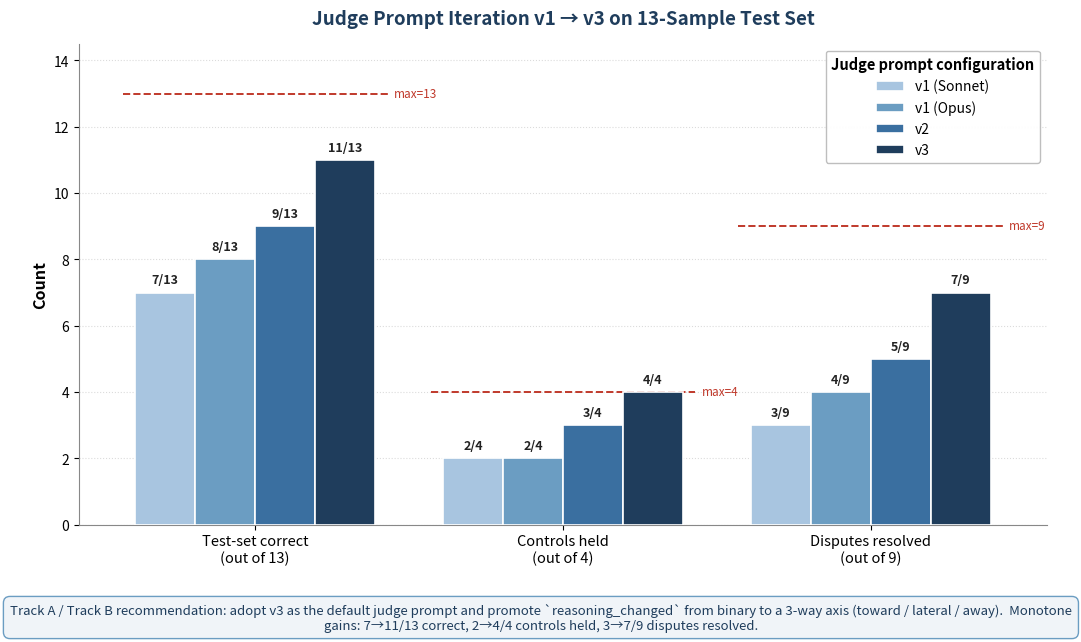

This figure's Python source: (Note: this script raises an exception after producing the figure.)
"""
fig_008: Judge Prompt Iteration v1 -> v3 on 13-Sample Test Set
Grouped bar chart comparing four configurations on three metrics.
Source: Facts S8.9 / CCG_JUDGE_PROMPT_ITERATION.md S6
"""

import matplotlib.pyplot as plt
import numpy as np
from matplotlib.patches import FancyBboxPatch

# Configurations and metrics
configs = ['v1 (Sonnet)', 'v1 (Opus)', 'v2', 'v3']
metrics = ['Test-set correct\n(out of 13)',
           'Controls held\n(out of 4)',
           'Disputes resolved\n(out of 9)']

# Monotone progression to v3 = (11, 4, 7) per spec
# v1 Sonnet -> v1 Opus -> v2 -> v3
data = np.array([
    [7,  2, 3],   # v1 Sonnet
    [8,  2, 4],   # v1 Opus
    [9,  3, 5],   # v2
    [11, 4, 7],   # v3
])

# Reference lines per metric
max_vals = [13, 4, 9]

# Professional color palette - sequential blue/teal for iteration progress
config_colors = ['#A8C5E0', '#6B9DC2', '#3A6FA0', '#1F3D5C']

fig, ax = plt.subplots(figsize=(11, 6.5), dpi=200)
fig.patch.set_facecolor('white')
ax.set_facecolor('white')

n_metrics = len(metrics)
n_configs = len(configs)
group_width = 0.78
bar_width = group_width / n_configs

x = np.arange(n_metrics)

# Plot grouped bars
for i, (cfg, color) in enumerate(zip(configs, config_colors)):
    offsets = x - group_width/2 + (i + 0.5) * bar_width
    values = data[i]
    bars = ax.bar(offsets, values, bar_width,
                  label=cfg, color=color,
                  edgecolor='white', linewidth=1.2, zorder=3)
    # value labels (n/max)
    for j, (b, v) in enumerate(zip(bars, values)):
        ax.text(b.get_x() + b.get_width()/2, v + 0.18,
                f'{v}/{max_vals[j]}',
                ha='center', va='bottom',
                fontsize=9, fontweight='bold',
                color='#222222', zorder=4)

# Reference lines per metric group (max achievable)
for j, mx in enumerate(max_vals):
    x_left  = x[j] - group_width/2 - 0.04
    x_right = x[j] + group_width/2 + 0.04
    ax.hlines(mx, x_left, x_right, colors='#C0392B',
              linestyles='--', linewidth=1.4, zorder=2)
    ax.text(x_right + 0.02, mx, f'max={mx}',
            va='center', ha='left',
            fontsize=8.5, color='#C0392B', style='italic', zorder=5)

# Axes styling
ax.set_xticks(x)
ax.set_xticklabels(metrics, fontsize=10.5)
ax.set_ylabel('Count', fontsize=11.5, fontweight='bold')
ax.set_ylim(0, 14.5)
ax.set_yticks(range(0, 15, 2))
ax.tick_params(axis='y', labelsize=10)
ax.tick_params(axis='x', labelsize=10.5)

# Grid + spines
ax.yaxis.grid(True, linestyle=':', color='#CCCCCC', alpha=0.7, zorder=1)
ax.set_axisbelow(True)
for spine in ['top', 'right']:
    ax.spines[spine].set_visible(False)
for spine in ['left', 'bottom']:
    ax.spines[spine].set_color('#888888')

# Title
ax.set_title('Judge Prompt Iteration v1 → v3 on 13-Sample Test Set',
             fontsize=13.5, fontweight='bold', pad=14, color='#1F3D5C')

# Legend
leg = ax.legend(title='Judge prompt configuration',
                loc='upper right', bbox_to_anchor=(1.0, 1.0),
                fontsize=10, title_fontsize=10.5,
                frameon=True, framealpha=0.95, edgecolor='#BBBBBB')
leg.get_title().set_fontweight('bold')

# Recommendation caption box at bottom
caption = (
    "Track A / Track B recommendation: adopt v3 as the default judge prompt and promote "
    "`reasoning_changed` from binary to a 3-way axis "
    "(toward / lateral / away).  Monotone gains: 7→11/13 correct, 2→4/4 controls held, 3→7/9 disputes resolved."
)
fig.text(0.5, 0.015, caption,
         ha='center', va='bottom',
         fontsize=9.5, color='#1F3D5C',
         style='italic', wrap=True,
         bbox=dict(boxstyle='round,pad=0.5',
                   facecolor='#F0F4F8',
                   edgecolor='#6B9DC2',
                   linewidth=1))

plt.subplots_adjust(left=0.08, right=0.96, top=0.92, bottom=0.18)

out_path = '/home/wangni/notion-figures/ccg-benchmark-grounded-reasoning-vs-rationalization-in-class/fig_008.png'
plt.savefig(out_path, dpi=200, bbox_inches='tight', facecolor='white')
plt.close()
print(f'Saved: {out_path}')
